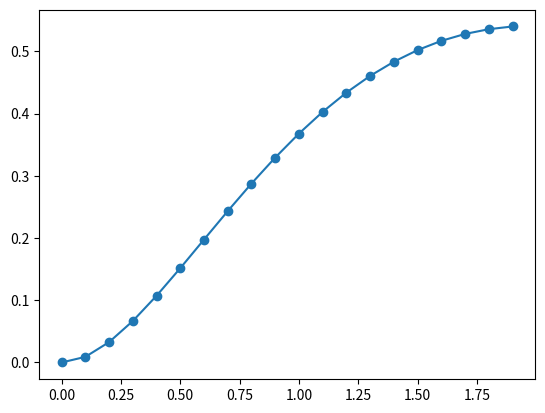

Write the Python code that produced this figure.
# -*- coding: utf-8 -*-
"""
Created on Fri Mar 18 12:50:47 2022

@author: User
"""


# [redacted]
#ASSIGNMENT1 3C)

import numpy as np
import matplotlib.pyplot as mpl

def f(x):
    return (x**2)*(np.exp(-x))
#print('f(0)=',f(0),'\n','f(2)=',f(2))
print('f(x)= x^2(e^-x)')
x= np.arange(0,2,0.1)
print(x, f(x)) #check balik kena tukar radian
mpl.plot(x,f(x),'o-')
mpl.show()
